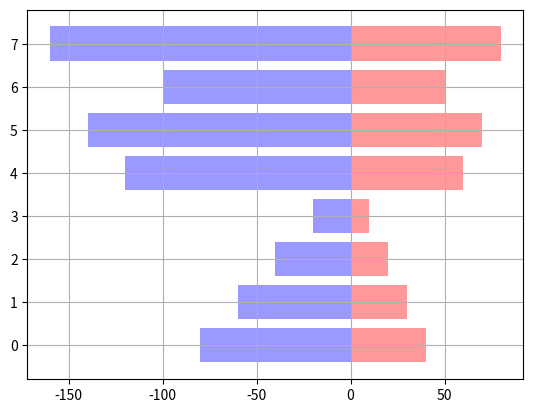

Source code (Python): (Note: this script raises an exception after producing the figure.)
import matplotlib.pyplot as plt
import numpy as np

A = np.array([40, 30, 20, 10, 60, 70, 50, 80]);
B = np.array([80, 60, 40, 20, 120, 140, 100, 160]);
X = np.arange(8);

plt.barh(X, A, color = 'red', alpha = 0.4, align = 'center');
plt.barh(X, -B, color = 'blue', alpha = 0.4);

plt.grid();
plt.xlabel();
plt.ylabel();
plt.title();
plt.show();
